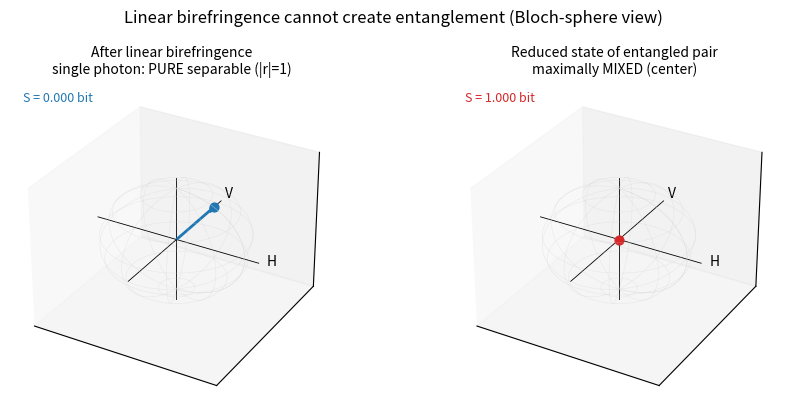

Generate this figure with matplotlib: (Note: this script raises an exception after producing the figure.)
# -*- coding: utf-8 -*-
"""
47_宝石学中的量子误用辨析_模型.py

对应笔记：第 47 篇《宝石学中的量子误用辨析_系统量子力学笔记》
依赖：numpy + matplotlib（仅此二者，禁 scipy）
后端：matplotlib.use("Agg")   （无显示环境）

生成资产：
  figures/47_宝石学中的量子误用辨析_图1.svg  -- Bloch 球对照
      左：线性双折射后单光子偏振态仍为可分离纯态（|r|=1，球面上一点）
      右：纠缠 Bell 对的单端约化态为最大混态（r=0，球心）
      -> 直观证明「双折射不增纠缠」
  figures/47_宝石学中的量子误用辨析_图2.svg  -- 红宝石 Cr3+ 简化能级图
      锐 R 发射线（2E->4A2, 694.3 nm）vs 蓝绿宽吸收带（4A2->4T1,4T2）

常数为 CODATA 2018（2019 SI 重新定义后 h,c,e 为精确值）。
"""

import os
import numpy as np
import matplotlib
matplotlib.use("Agg")
import matplotlib.pyplot as plt
from mpl_toolkits.mplot3d import Axes3D  # noqa: F401  确保 3D 投影可用


# ---------------- 常数（CODATA 2018，精确值）----------------
H = 6.62607015e-34        # J·s   普朗克常数（精确）
C = 299792458.0           # m/s   真空光速（精确）
E_CHARGE = 1.602176634e-19  # C    元电荷（精确）


def energy_ev(wavelength_nm):
    """光子能量(eV)：E = hc/lambda。"""
    lam = wavelength_nm * 1e-9
    return (H * C / lam) / E_CHARGE


# ---------------- Pauli 矩阵与 Bloch 矢量 ----------------
SX = np.array([[0.0, 1.0], [1.0, 0.0]], dtype=complex)
SY = np.array([[0.0, -1.0j], [1.0j, 0.0]], dtype=complex)
SZ = np.array([[1.0, 0.0], [0.0, -1.0]], dtype=complex)


def bloch_vector(rho):
    """由 2x2 密度矩阵求 Bloch 矢量 r = Tr(rho sigma)。"""
    rx = np.real(np.trace(rho @ SX))
    ry = np.real(np.trace(rho @ SY))
    rz = np.real(np.trace(rho @ SZ))
    return np.array([rx, ry, rz], dtype=float)


def von_neumann_entropy(r):
    """由 Bloch 矢量还原密度矩阵并求纠缠熵 S = -Tr(rho log2 rho)。"""
    rho = 0.5 * (np.eye(2, dtype=complex) + (r[0] * SX + r[1] * SY + r[2] * SZ))
    eig = np.linalg.eigvalsh(rho)
    eig = np.clip(eig, 1e-12, 1.0)
    return float(-np.sum(eig * np.log2(eig)))


def draw_bloch(ax, r, title, color):
    """在给定 3D 子图上画单位 Bloch 球并标出矢量 r。"""
    # 球线框
    u = np.linspace(0, 2 * np.pi, 60)
    v = np.linspace(0, np.pi, 40)
    x = np.outer(np.cos(u), np.sin(v))
    y = np.outer(np.sin(u), np.sin(v))
    z = np.outer(np.ones_like(u), np.cos(v))
    ax.plot_wireframe(x, y, z, rstride=6, cstride=6,
                      color="lightgray", alpha=0.4, linewidth=0.4)
    # 坐标轴
    ax.plot([-1.2, 1.2], [0, 0], [0, 0], color="k", lw=0.6)
    ax.plot([0, 0], [-1.2, 1.2], [0, 0], color="k", lw=0.6)
    ax.plot([0, 0], [0, 0], [-1.2, 1.2], color="k", lw=0.6)
    ax.text(1.32, 0, 0, "H", fontsize=10)
    ax.text(0, 1.32, 0, "V", fontsize=10)
    # Bloch 矢量
    ax.quiver(0, 0, 0, r[0], r[1], r[2],
              color=color, arrow_length_ratio=0.12, linewidth=2)
    ax.scatter([r[0]], [r[1]], [r[2]], color=color, s=40)
    ax.set_xlim(-1.35, 1.35)
    ax.set_ylim(-1.35, 1.35)
    ax.set_zlim(-1.35, 1.35)
    ax.set_xticks([])
    ax.set_yticks([])
    ax.set_zticks([])
    ax.set_title(title, fontsize=10)
    S = von_neumann_entropy(r)
    ax.text2D(0.04, 0.94, f"S = {S:.3f} bit", transform=ax.transAxes,
              fontsize=9, color=color)


# ================= 图 1：Bloch 球对照 =================
fig = plt.figure(figsize=(9.0, 4.2))
ax1 = fig.add_subplot(1, 2, 1, projection="3d")
ax2 = fig.add_subplot(1, 2, 2, projection="3d")

# 左：双折射后单光子态 |psi(d)> = (|H> + e^{i d}|V>)/sqrt2，取 d=pi/2（右旋圆偏振）
delta = np.pi / 2.0
psi = np.array([1.0, np.exp(1j * delta)]) / np.sqrt(2.0)
rho_sep = np.outer(psi, psi.conj())
r_sep = bloch_vector(rho_sep)
draw_bloch(ax1, r_sep, "After linear birefringence\nsingle photon: PURE separable (|r|=1)",
           "tab:blue")

# 右：Bell 态 |Phi+> = (|HH>+|VV>)/sqrt2 的 A 子系约化态 = I/2 -> 球心
rho_ent = 0.5 * np.eye(2, dtype=complex)
r_ent = bloch_vector(rho_ent)
draw_bloch(ax2, r_ent, "Reduced state of entangled pair\nmaximally MIXED (center)",
           "tab:red")

fig.suptitle("Linear birefringence cannot create entanglement (Bloch-sphere view)",
             fontsize=12)
fig.tight_layout()

FIG_DIR = os.path.join(os.path.dirname(os.path.abspath(__file__)), "..", "figures")
os.makedirs(FIG_DIR, exist_ok=True)
f1 = os.path.join(FIG_DIR, "47_宝石学中的量子误用辨析_图1.svg")
fig.savefig(f1, format="svg", bbox_inches="tight")
plt.close(fig)


# ================= 图 2：红宝石 Cr3+ 能级图 =================
fig2, ax = plt.subplots(figsize=(7.5, 5.0))

# 能级（单位 cm^-1；简化但以文献量级为准 [24kr][24ks][24kt]）
E_4A2 = 0.0
E_2E_R1 = 14402.0    # 约 694.3 nm
E_2E_R2 = 14431.0    # 约 692.9 nm；R1/R2 零场分裂 ~29 cm^-1
E_4T2 = 18000.0      # 4A2->4T2 吸收 (~555 nm)
E_4T1 = 25000.0      # 4A2->4T1 吸收 (~400 nm)


def hline(y, x0, x1, label, color):
    ax.hlines(y, x0, x1, color=color, lw=2)
    ax.text(x0 - 0.45, y, label, ha="right", va="center", fontsize=9)


hline(E_4A2, 0.6, 3.4, "4A2 (ground)", "black")
hline(E_2E_R1, 1.2, 2.0, "2E R1", "crimson")
hline(E_2E_R2, 1.2, 2.0, "2E R2", "crimson")
hline(E_4T2, 0.6, 3.4, "4T2", "steelblue")
hline(E_4T1, 0.6, 3.4, "4T1", "steelblue")

# R 线发射箭头（向下：2E -> 4A2）
ax.annotate("", xy=(2.6, E_4A2), xytext=(2.6, E_2E_R1),
            arrowprops=dict(arrowstyle="->", color="crimson", lw=2))
ax.annotate("", xy=(2.4, E_4A2), xytext=(2.4, E_2E_R2),
            arrowprops=dict(arrowstyle="->", color="crimson", lw=2))
ax.text(3.05, (E_2E_R1 + E_4A2) / 2, "R-line\nemission\n694.3 nm",
        color="crimson", fontsize=8, va="center")

# 蓝绿宽吸收带（向上：4A2 -> 4T2, 4T1），用半透明矩形表示宽带
for Eexc in (E_4T2, E_4T1):
    ax.annotate("", xy=(1.2, Eexc), xytext=(1.2, E_4A2),
                arrowprops=dict(arrowstyle="->", color="darkgreen", lw=2))
    ax.add_patch(plt.Rectangle((1.02, E_4A2), 0.36, Eexc - E_4A2,
                               color="green", alpha=0.15))
ax.text(0.15, (E_4T2 + E_4A2) / 2, "broad absorption\n(blue-green)",
        color="darkgreen", fontsize=8, va="center")

# 2E 零场分裂标注
ax.annotate("", xy=(2.0, E_2E_R1), xytext=(2.0, E_2E_R2),
            arrowprops=dict(arrowstyle="<->", color="gray", lw=1))
ax.text(2.05, (E_2E_R1 + E_2E_R2) / 2, "Δ≈29 cm⁻¹\n(ZFS of 2E)",
        color="gray", fontsize=7, va="center")

ax.set_ylabel("Energy (cm⁻¹)", fontsize=10)
ax.set_xticks([])
ax.set_ylim(-1000, 26500)
ax.set_xlim(-0.7, 3.9)
ax.set_title("Ruby Cr3+ level scheme: sharp R emission vs broad blue-green absorption",
             fontsize=11)
fig2.tight_layout()
f2 = os.path.join(FIG_DIR, "47_宝石学中的量子误用辨析_图2.svg")
fig2.savefig(f2, format="svg", bbox_inches="tight")
plt.close(fig2)


# ---------------- 数值回显（验证计算）----------------
if __name__ == "__main__":
    print("R1 line (694.3 nm):")
    print("  E = %.4f eV" % energy_ev(694.3))
    print("  wavenumber = %.1f cm^-1" % (1e7 / 694.3))
    print("Bloch |r| separable (birefringence) = %.4f  -> pure, S=0" % np.linalg.norm(r_sep))
    print("Bloch |r| entangled reduced        = %.4f  -> mixed, S=1" % np.linalg.norm(r_ent))
    print("Saved:", f1)
    print("Saved:", f2)
